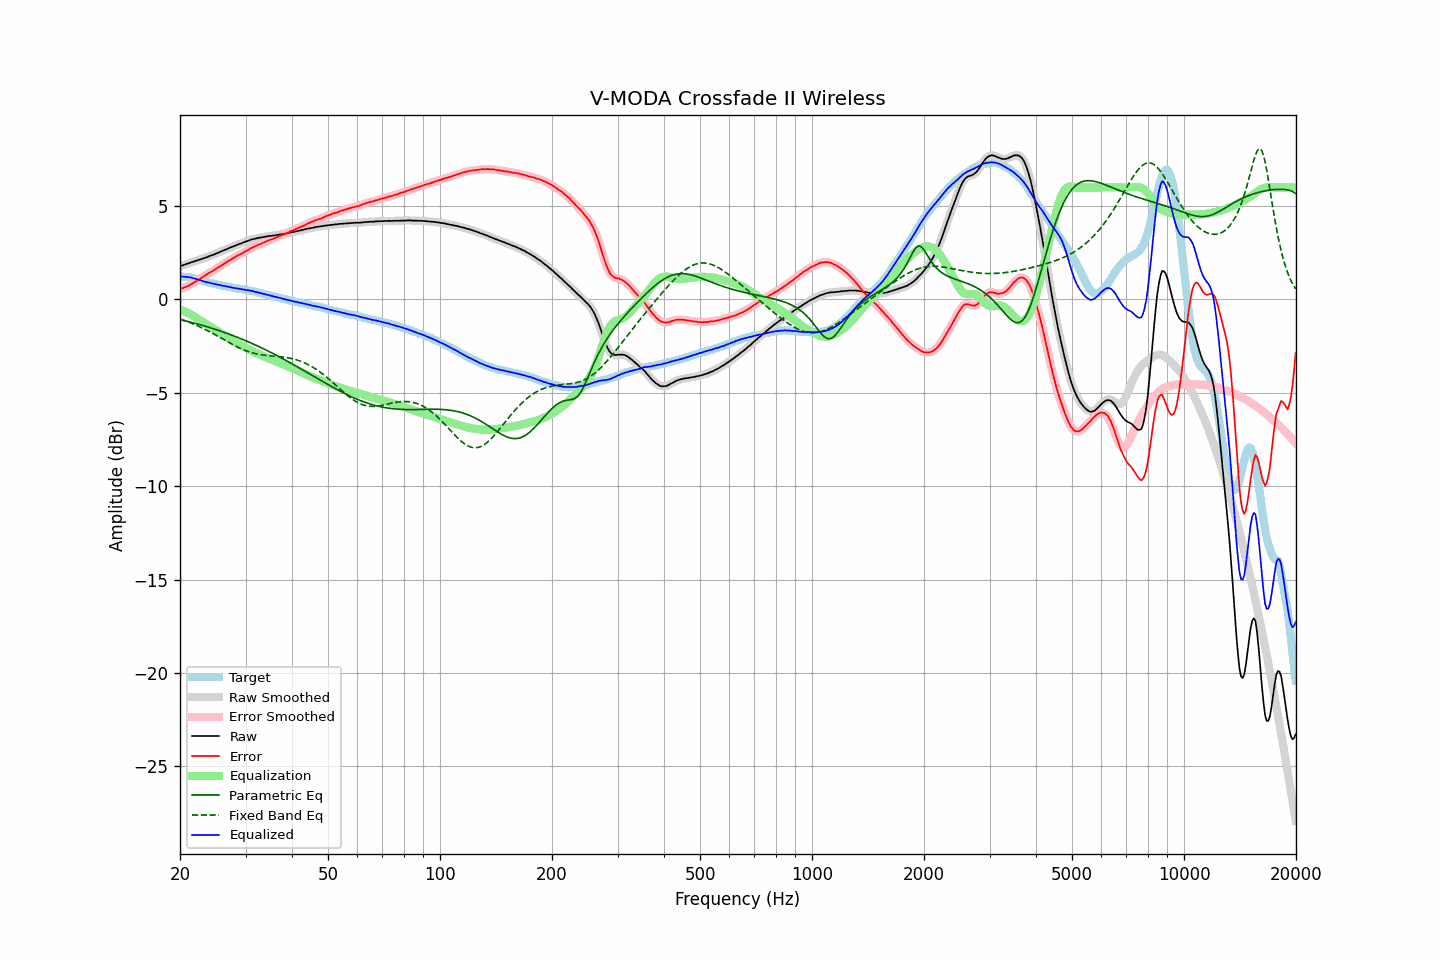

The file beside this chart, header and first rows:
frequency, raw, error, smoothed, error_smoothed, equalization, parametric_eq, fixed_band_eq, equalized_raw, equalized_smoothed, target
20.00, 1.78, 0.55, 1.78, 0.56, -0.55, -1.08, -1.05, 1.23, 1.23, 1.23
20.20, 1.81, 0.59, 1.81, 0.59, -0.58, -1.10, -1.08, 1.23, 1.23, 1.22
20.40, 1.83, 0.61, 1.84, 0.62, -0.62, -1.12, -1.11, 1.22, 1.22, 1.22
20.61, 1.86, 0.65, 1.86, 0.65, -0.65, -1.14, -1.14, 1.21, 1.21, 1.21
20.81, 1.90, 0.69, 1.90, 0.68, -0.69, -1.16, -1.17, 1.21, 1.20, 1.21
21.02, 1.92, 0.71, 1.93, 0.73, -0.73, -1.18, -1.20, 1.19, 1.20, 1.21
21.23, 1.96, 0.77, 1.96, 0.77, -0.77, -1.20, -1.23, 1.19, 1.19, 1.19
21.44, 1.99, 0.82, 1.99, 0.82, -0.82, -1.23, -1.27, 1.17, 1.17, 1.17
21.66, 2.01, 0.86, 2.02, 0.87, -0.87, -1.25, -1.30, 1.14, 1.15, 1.15
21.87, 2.04, 0.93, 2.04, 0.92, -0.92, -1.27, -1.34, 1.12, 1.12, 1.12
22.09, 2.07, 0.98, 2.07, 0.97, -0.97, -1.29, -1.38, 1.10, 1.10, 1.10
22.31, 2.10, 1.03, 2.10, 1.03, -1.03, -1.32, -1.42, 1.07, 1.07, 1.08
22.54, 2.12, 1.07, 2.13, 1.08, -1.08, -1.34, -1.45, 1.04, 1.04, 1.05
22.76, 2.16, 1.15, 2.16, 1.14, -1.14, -1.37, -1.49, 1.02, 1.02, 1.02
22.99, 2.18, 1.20, 2.18, 1.20, -1.20, -1.39, -1.54, 0.99, 0.99, 0.99
23.22, 2.21, 1.26, 2.21, 1.25, -1.25, -1.41, -1.58, 0.96, 0.96, 0.96
23.45, 2.24, 1.31, 2.24, 1.31, -1.30, -1.44, -1.62, 0.94, 0.94, 0.94
23.69, 2.27, 1.36, 2.28, 1.36, -1.36, -1.47, -1.66, 0.91, 0.92, 0.92
23.92, 2.31, 1.42, 2.31, 1.41, -1.41, -1.49, -1.71, 0.90, 0.90, 0.89
24.16, 2.34, 1.46, 2.34, 1.46, -1.46, -1.52, -1.75, 0.88, 0.88, 0.88
24.40, 2.37, 1.51, 2.37, 1.51, -1.51, -1.55, -1.80, 0.86, 0.86, 0.86
24.65, 2.40, 1.56, 2.40, 1.56, -1.57, -1.57, -1.85, 0.84, 0.84, 0.84
24.89, 2.44, 1.62, 2.44, 1.62, -1.62, -1.60, -1.89, 0.82, 0.82, 0.82
25.14, 2.47, 1.67, 2.48, 1.67, -1.67, -1.63, -1.94, 0.80, 0.80, 0.80
25.39, 2.51, 1.73, 2.51, 1.73, -1.73, -1.66, -1.99, 0.79, 0.79, 0.78
25.65, 2.55, 1.78, 2.55, 1.78, -1.78, -1.69, -2.04, 0.77, 0.77, 0.77
25.91, 2.58, 1.84, 2.59, 1.84, -1.84, -1.72, -2.09, 0.74, 0.75, 0.74
26.16, 2.62, 1.89, 2.62, 1.89, -1.89, -1.75, -2.14, 0.73, 0.73, 0.73
26.43, 2.66, 1.95, 2.66, 1.95, -1.95, -1.78, -2.19, 0.72, 0.71, 0.71
26.69, 2.69, 1.99, 2.70, 2.00, -2.00, -1.81, -2.24, 0.69, 0.70, 0.70
26.96, 2.73, 2.05, 2.73, 2.05, -2.05, -1.84, -2.28, 0.68, 0.68, 0.68
27.23, 2.77, 2.10, 2.77, 2.10, -2.11, -1.87, -2.33, 0.67, 0.66, 0.67
27.50, 2.80, 2.15, 2.80, 2.15, -2.16, -1.90, -2.38, 0.64, 0.65, 0.65
27.77, 2.83, 2.21, 2.84, 2.21, -2.21, -1.94, -2.43, 0.62, 0.63, 0.63
28.05, 2.87, 2.26, 2.87, 2.26, -2.26, -1.97, -2.47, 0.61, 0.61, 0.62
28.33, 2.90, 2.32, 2.91, 2.31, -2.31, -2.00, -2.51, 0.60, 0.60, 0.58
28.62, 2.94, 2.37, 2.94, 2.36, -2.35, -2.04, -2.56, 0.59, 0.58, 0.57
28.90, 2.97, 2.40, 2.97, 2.40, -2.40, -2.07, -2.60, 0.57, 0.57, 0.57
29.19, 3.00, 2.45, 3.00, 2.45, -2.45, -2.11, -2.64, 0.55, 0.55, 0.55
29.48, 3.03, 2.48, 3.04, 2.49, -2.50, -2.14, -2.68, 0.54, 0.54, 0.55
29.78, 3.07, 2.54, 3.07, 2.54, -2.54, -2.18, -2.71, 0.53, 0.53, 0.53
30.08, 3.10, 2.58, 3.10, 2.58, -2.59, -2.21, -2.75, 0.51, 0.51, 0.52
30.38, 3.13, 2.63, 3.13, 2.64, -2.64, -2.25, -2.78, 0.50, 0.50, 0.50
30.68, 3.16, 2.68, 3.17, 2.69, -2.68, -2.29, -2.81, 0.48, 0.48, 0.48
30.99, 3.20, 2.75, 3.20, 2.73, -2.73, -2.33, -2.84, 0.47, 0.47, 0.46
31.30, 3.22, 2.78, 3.22, 2.78, -2.77, -2.36, -2.86, 0.45, 0.45, 0.44
31.61, 3.24, 2.81, 3.24, 2.82, -2.82, -2.40, -2.88, 0.42, 0.43, 0.43
31.93, 3.26, 2.86, 3.26, 2.86, -2.86, -2.44, -2.90, 0.40, 0.40, 0.40
32.24, 3.28, 2.90, 3.28, 2.90, -2.90, -2.48, -2.92, 0.38, 0.38, 0.38
32.57, 3.30, 2.94, 3.30, 2.94, -2.94, -2.52, -2.94, 0.37, 0.36, 0.36
32.89, 3.31, 2.96, 3.32, 2.97, -2.97, -2.56, -2.96, 0.34, 0.34, 0.35
33.22, 3.33, 3.02, 3.33, 3.01, -3.01, -2.60, -2.97, 0.32, 0.32, 0.32
33.55, 3.34, 3.04, 3.34, 3.04, -3.05, -2.65, -2.98, 0.29, 0.30, 0.30
33.89, 3.36, 3.09, 3.36, 3.08, -3.08, -2.69, -2.99, 0.28, 0.28, 0.27
34.23, 3.37, 3.11, 3.38, 3.12, -3.12, -2.73, -3.00, 0.25, 0.26, 0.26
34.57, 3.39, 3.16, 3.39, 3.16, -3.15, -2.77, -3.01, 0.24, 0.24, 0.23
34.92, 3.40, 3.19, 3.40, 3.19, -3.19, -2.82, -3.02, 0.22, 0.22, 0.21
35.27, 3.41, 3.22, 3.41, 3.22, -3.22, -2.86, -3.03, 0.19, 0.19, 0.20
35.62, 3.42, 3.25, 3.42, 3.25, -3.26, -2.90, -3.03, 0.17, 0.17, 0.17
35.97, 3.43, 3.29, 3.43, 3.28, -3.29, -2.95, -3.04, 0.14, 0.14, 0.14
... 635 more rows
